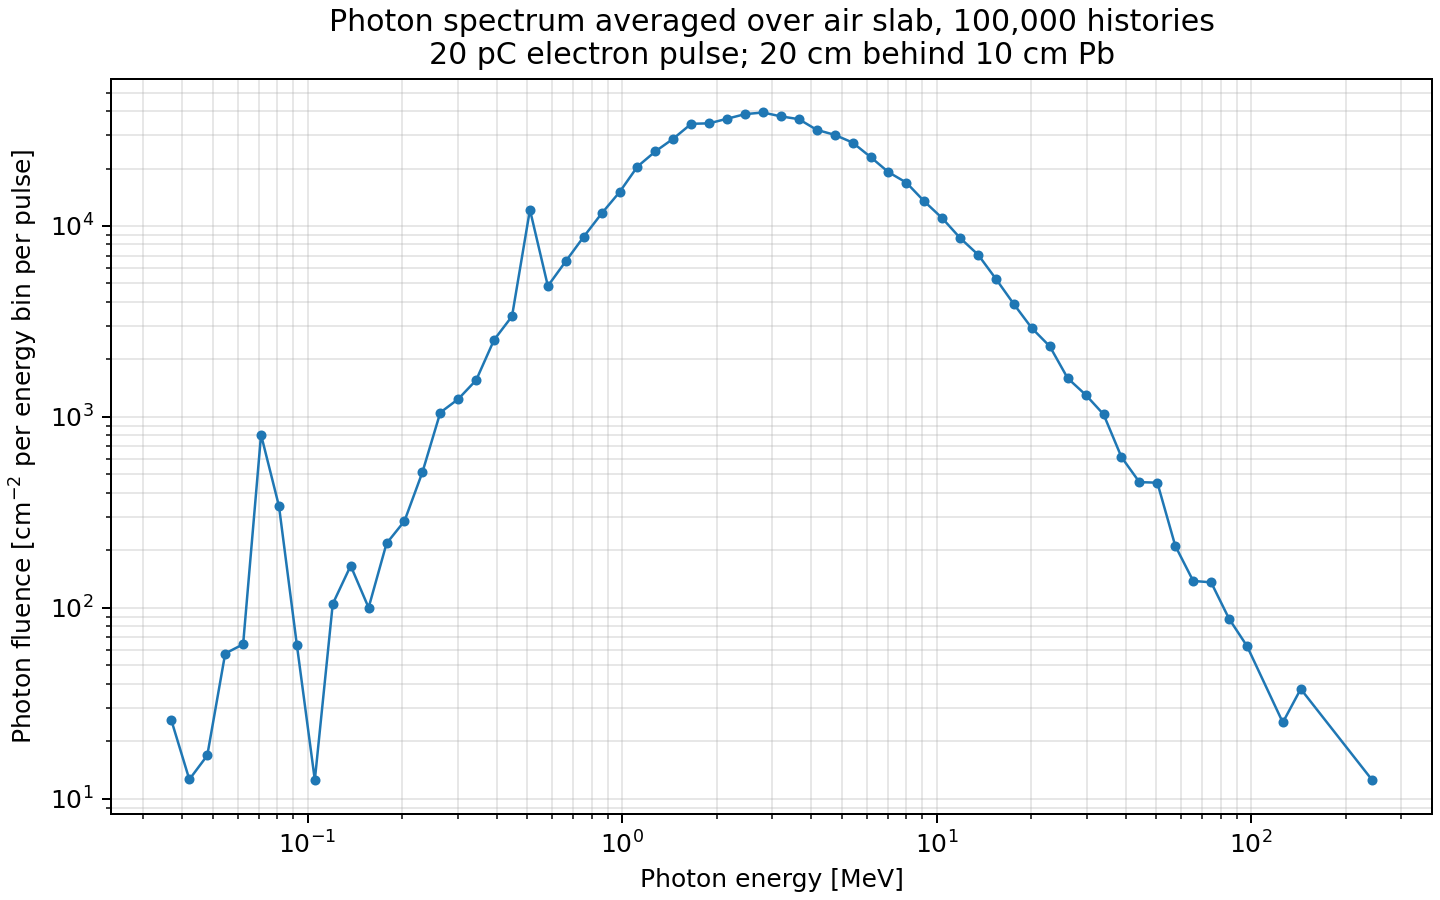

The data file committed next to this chart (first rows):
energy_low_GeV, energy_high_GeV, energy_center_GeV, differential_fluence_cm-2_GeV-1_per_puls…, fluence_cm-2_per_energy_bin_per_pulse, relative_error_percent
1e-06, 1.1402227e-06, 1.0678121e-06, 0, 0, nan
1.1402227e-06, 1.3001079e-06, 1.2175437e-06, 0, 0, nan
1.3001079e-06, 1.4824126e-06, 1.388271e-06, 0, 0, nan
1.4824126e-06, 1.6902806e-06, 1.5829382e-06, 0, 0, nan
1.6902806e-06, 1.9272964e-06, 1.8049021e-06, 0, 0, nan
1.9272964e-06, 2.1975471e-06, 2.0579904e-06, 0, 0, nan
2.1975471e-06, 2.5056932e-06, 2.3465675e-06, 0, 0, nan
2.5056932e-06, 2.8570484e-06, 2.6756096e-06, 0, 0, nan
2.8570484e-06, 3.2576716e-06, 3.0507909e-06, 0, 0, nan
3.2576716e-06, 3.7144712e-06, 3.4785812e-06, 0, 0, nan
3.7144712e-06, 4.2353246e-06, 3.9663574e-06, 0, 0, nan
4.2353246e-06, 4.8292134e-06, 4.522531e-06, 0, 0, nan
4.8292134e-06, 5.506379e-06, 5.1566927e-06, 0, 0, nan
5.506379e-06, 6.2784986e-06, 5.8797783e-06, 0, 0, nan
6.2784986e-06, 7.1588869e-06, 6.7042569e-06, 0, 0, nan
7.1588869e-06, 8.1627256e-06, 7.6443462e-06, 0, 0, nan
8.1627256e-06, 9.3073254e-06, 8.7162575e-06, 0, 0, nan
9.3073254e-06, 1.0612424e-05, 9.938475e-06, 0, 0, nan
1.0612424e-05, 1.2100527e-05, 1.1332075e-05, 0, 0, nan
1.2100527e-05, 1.3797297e-05, 1.292109e-05, 0, 0, nan
1.3797297e-05, 1.5731991e-05, 1.4732921e-05, 0, 0, nan
1.5731991e-05, 1.7937974e-05, 1.6798811e-05, 0, 0, nan
1.7937974e-05, 2.0453286e-05, 1.9154387e-05, 0, 0, nan
2.0453286e-05, 2.3321302e-05, 2.1840267e-05, 0, 0, nan
2.3321302e-05, 2.6591479e-05, 2.490277e-05, 0, 0, nan
2.6591479e-05, 3.032021e-05, 2.8394704e-05, 0, 0, nan
3.032021e-05, 3.4571793e-05, 3.2376288e-05, 0, 0, nan
3.4571793e-05, 3.9419544e-05, 3.691618e-05, 5306564, 25.72, nan
3.9419544e-05, 4.4947061e-05, 4.2092668e-05, 2284193, 12.63, nan
4.4947061e-05, 5.1249661e-05, 4.7995017e-05, 2676321, 16.87, nan
5.1249661e-05, 5.843603e-05, 5.472501e-05, 8021629, 57.65, nan
5.843603e-05, 6.663009e-05, 6.2398701e-05, 7868078, 64.47, nan
6.663009e-05, 7.5973144e-05, 7.1148418e-05, 86337676, 806.7, nan
7.5973144e-05, 8.6626307e-05, 8.1125045e-05, 32010040, 341, nan
8.6626307e-05, 9.8773286e-05, 9.2500622e-05, 5248600, 63.75, nan
9.8773286e-05, 0.0001126, 0.0001055, 905052, 12.54, nan
0.0001126, 0.0001284, 0.0001203, 6641564, 104.9, nan
0.0001284, 0.0001464, 0.0001371, 9229275, 166.2, nan
0.0001464, 0.000167, 0.0001564, 4879826, 100.2, nan
0.000167, 0.0001904, 0.0001783, 9286017, 217.4, nan
0.0001904, 0.0002171, 0.0002033, 10669271, 284.8, nan
0.0002171, 0.0002475, 0.0002318, 16841173, 512.6, nan
0.0002475, 0.0002822, 0.0002643, 30375842, 1054, nan
0.0002822, 0.0003218, 0.0003013, 31337021, 1240, nan
0.0003218, 0.0003669, 0.0003436, 34538724, 1558, nan
0.0003669, 0.0004183, 0.0003918, 49228972, 2533, nan
0.0004183, 0.000477, 0.0004467, 57366498, 3365, nan
0.000477, 0.0005439, 0.0005093, 1.8183008e+08, 12162, nan
0.0005439, 0.0006201, 0.0005808, 63574225, 4848, nan
0.0006201, 0.0007071, 0.0006622, 75157605, 6536, nan
0.0007071, 0.0008063, 0.0007551, 88562514, 8781, nan
0.0008063, 0.0009193, 0.0008609, 1.028293e+08, 11625, nan
0.0009193, 0.001048, 0.0009817, 1.1673534e+08, 15048, nan
0.001048, 0.001195, 0.001119, 1.3933661e+08, 20480, nan
0.001195, 0.001363, 0.001276, 1.4672087e+08, 24590, nan
0.001363, 0.001554, 0.001455, 1.500261e+08, 28669, nan
0.001554, 0.001772, 0.001659, 1.5735571e+08, 34287, nan
0.001772, 0.00202, 0.001892, 1.3878981e+08, 34482, nan
0.00202, 0.002304, 0.002157, 1.2867798e+08, 36452, nan
0.002304, 0.002627, 0.00246, 1.1927255e+08, 38526, nan
... 40 more rows
